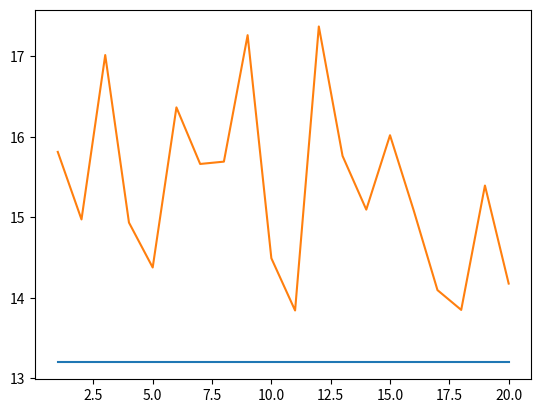

Here is the Python script that generated this plot:
from matplotlib import pyplot as plt

"""
测试环境1
"""

# 原始RRT
primal_path1 = [15.812, 14.973, 17.015, 14.934, 14.376, 16.365, 15.662, 15.691, 17.262, 14.491, 13.842, 17.370, 15.762, 15.095, 16.019, 15.083, 14.095, 13.849, 15.394, 14.176]
primal_runtime1 = [2.532, 1.650, 0.794, 0.659, 0.391, 1.232, 0.376, 3.820, 0.592, 0.678, 0.220, 0.790, 0.596, 2.153, 0.477, 0.647, 2.817, 1.396, 1.500, 0.439]

# 改进RRT 目标偏置概率为0.4， 节点池为10
improved_path1 = [13.196, 13.196 , 13.196, 13.196, 13.196, 13.196, 13.196, 13.196, 13.196, 13.196, 13.196, 13.196, 13.196, 13.196, 13.196, 13.196, 13.196, 13.196, 13.196, 13.196]
improved_runtime1 = [0.171, 1.175, 0.169, 0.166, 0.179, 0.208, 0.177, 0.167, 0.169, 0.177, 0.165, 0.173, 0.173, 0.173, 0.283, 0.228, 0.178, 0.174, 0.171, 0.186]

"""
测试环境2
"""
# 原始RRT
primal_path2 = [17.964, 18.003, 17.550, 17.723, 18.136, 18.517, 15.708, 15.179, 16.513, 16.355, 16.927, 17.387, 15.464, 15.409, 15.172, 15.808, 16.157, 17.029, 19.073, 16.362]
primal_runtime2 = [0.438, 0.991, 1.397, 0.958, 0.564, 1.381, 1.201, 0.179, 1.331, 1.471, 0.919, 1.377, 1.341, 0.388, 0.470, 0.283, 0.441, 0.670, 1.284, 0.402]
improved_path2 = [14.119, 14.119, 14.119, 14.119, 14.119, 14.119, 14.119, 14.119, 14.119, 14.119, 14.119, 14.119, 14.119, 14.119, 14.119, 14.119, 14.119, 14.119, 14.119, 14.119]
improved_runtime2 = [0.235, 0.248, 0.236, 0.231, 0.273, 0.252, 0.246, 0.249, 0.292, 0.240, 0.429, 0.236, 0.243, 0.244, 0.242, 0.241, 0.238, 0.242, 0.245, 0.259]

# print(len(improved_runtime2))



plot_x = list(range(1,21))
plt.plot(plot_x,improved_path1)
plt.plot(plot_x,primal_path1)
plt.show()
